Run: headless pygame with SDL's dummy video driver; simulated clock (each Clock.tick advances the game by its frame time, no real sleeping); random seed 0; keys injected as events and as key.get_pressed() state; no mouse input.
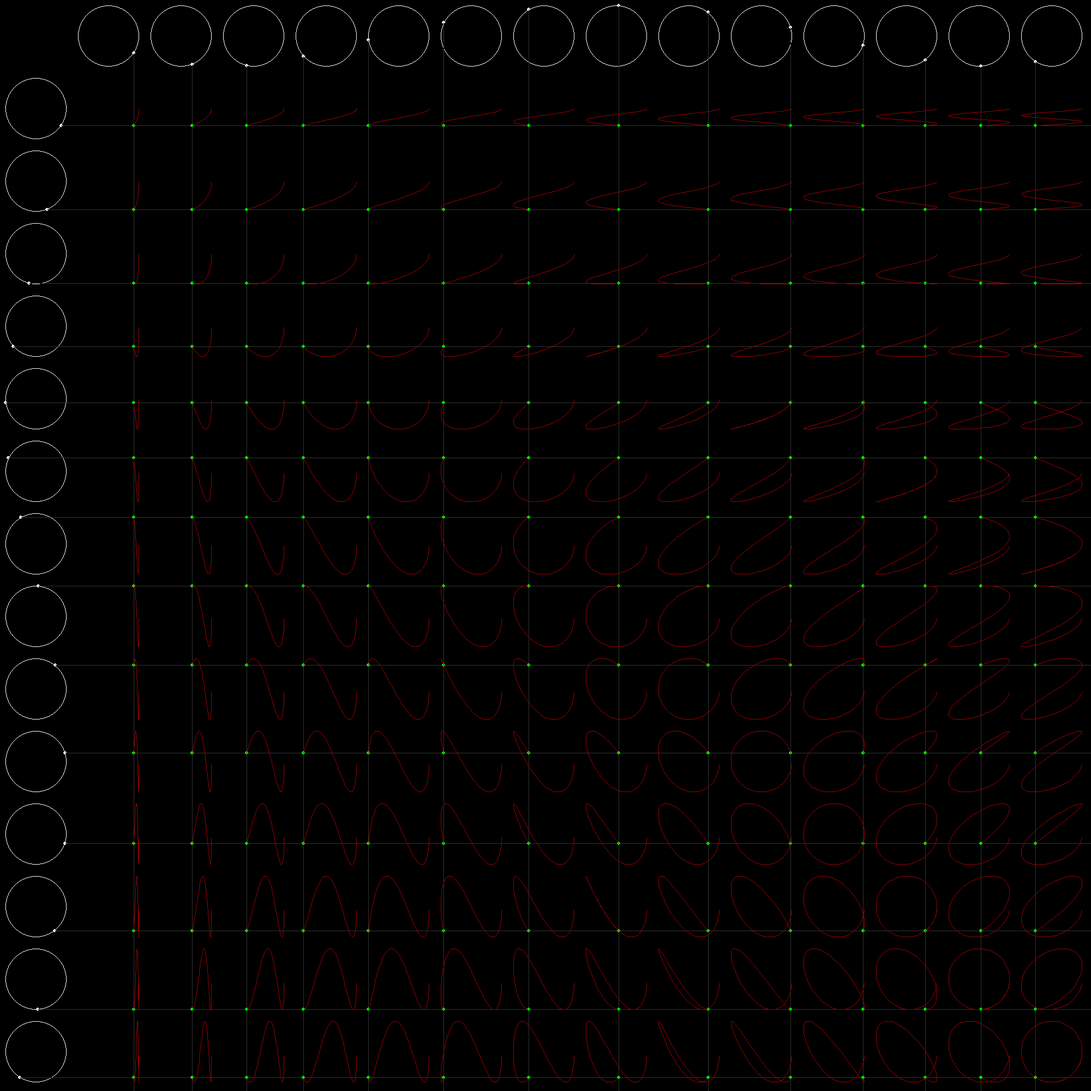
Frame 1 of 4 · flips 1–60 · no input
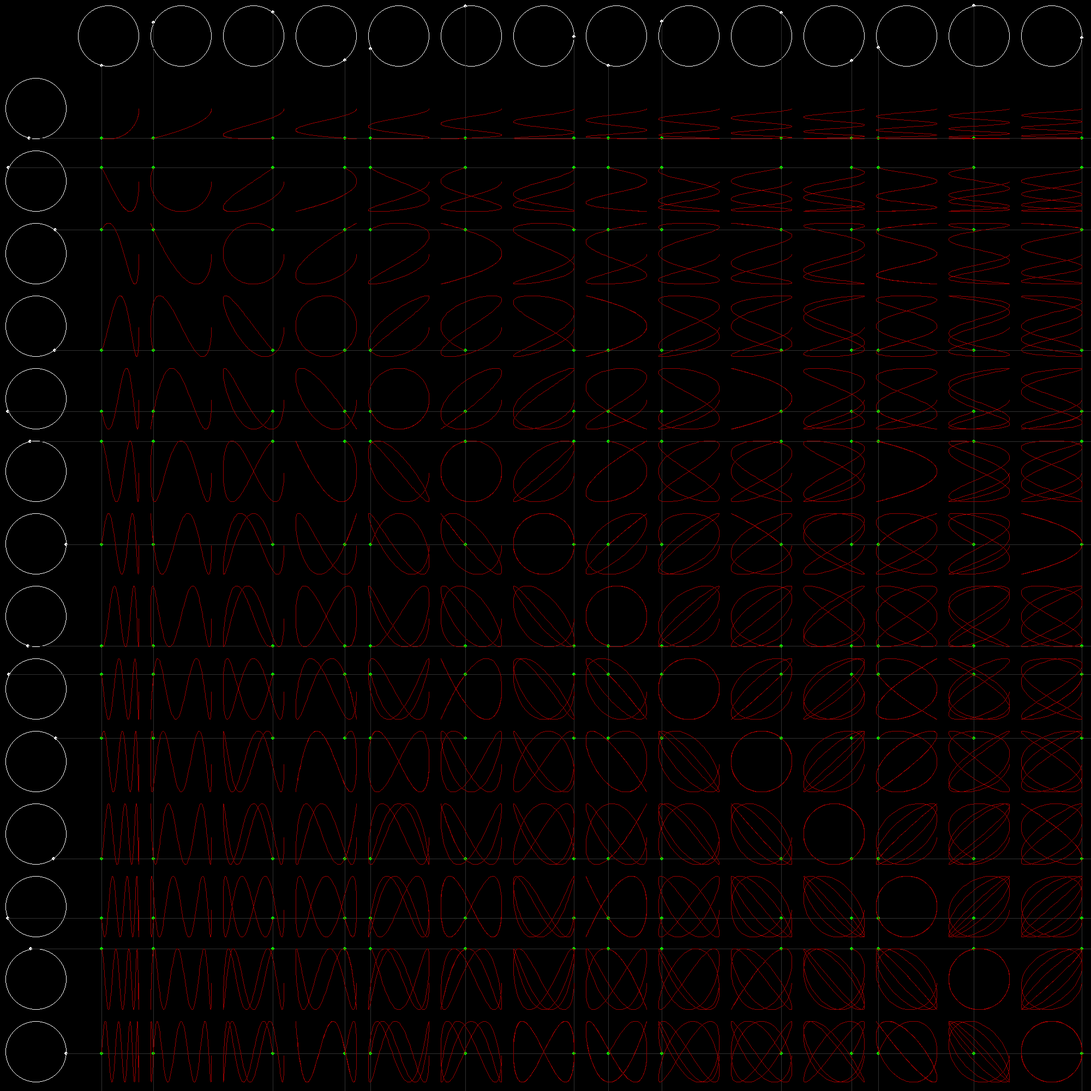
Frame 2 of 4 · flips 61–180 · tapped SPACE, RETURN · held RIGHT (→), D
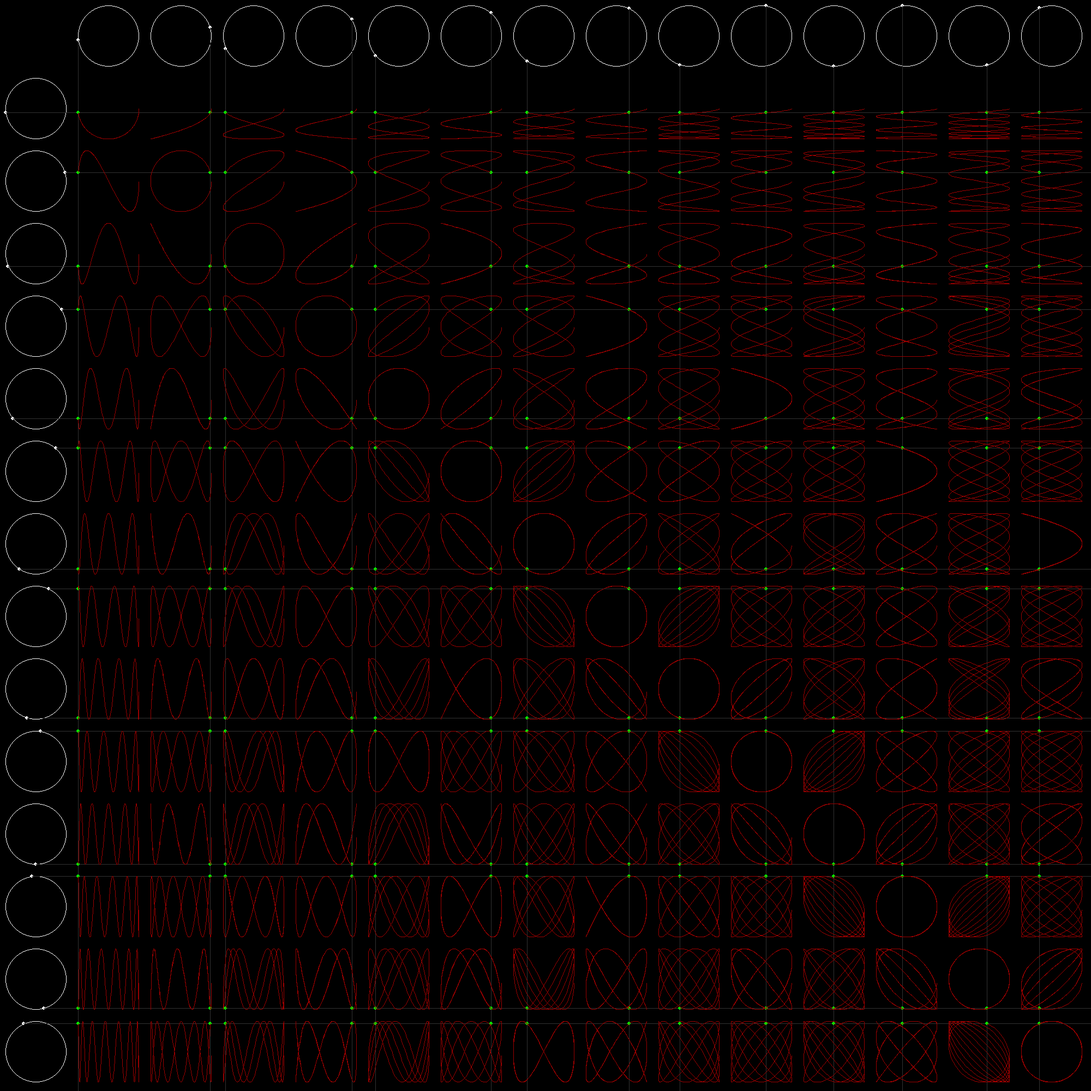
Frame 3 of 4 · flips 181–300 · held DOWN (↓), S
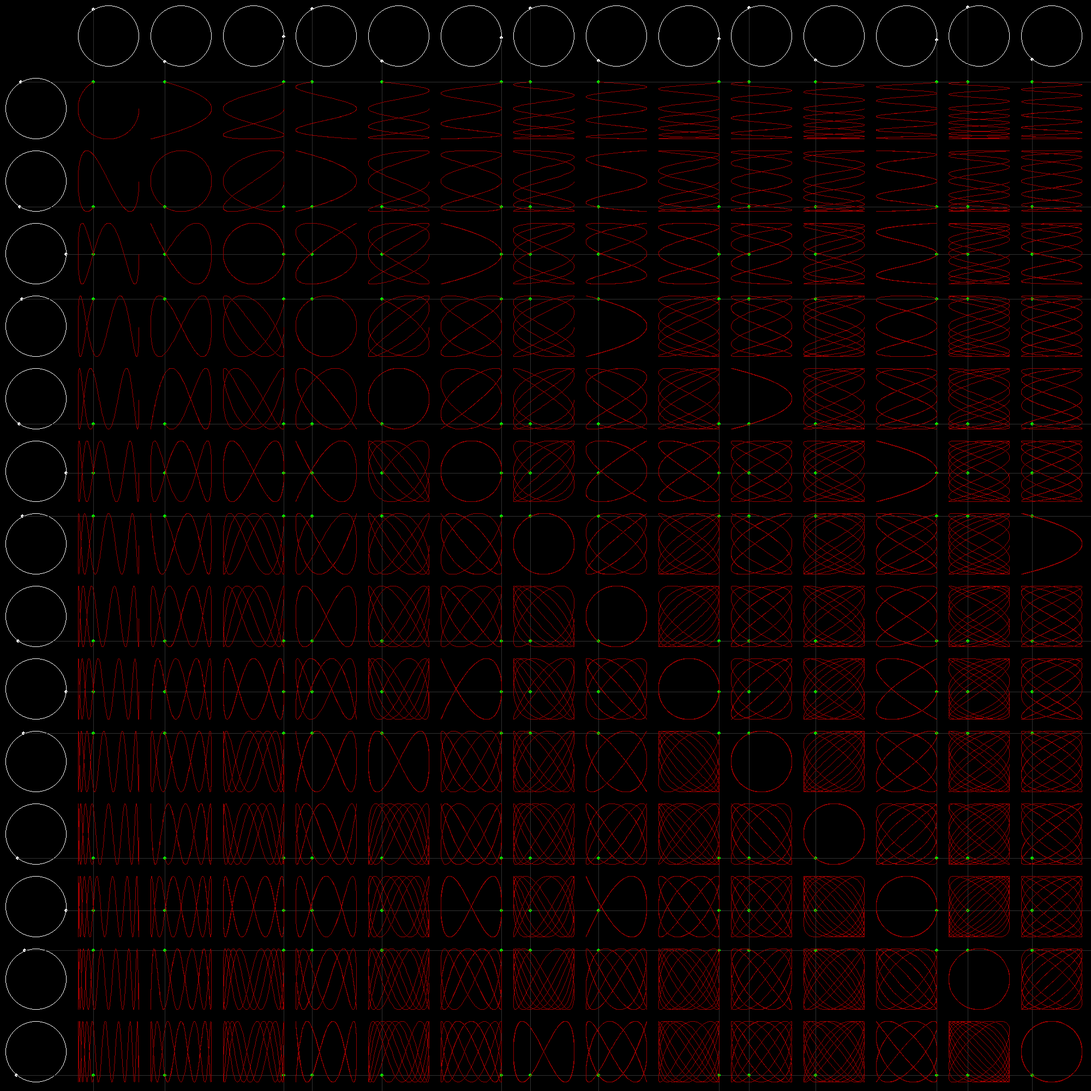
Frame 4 of 4 · flips 301–420 · held LEFT (←), A, UP (↑), W

The pygame program that drew these frames:

#!/usr/bin/python3.7
import pygame as pg
import math
from dataclasses import dataclass

auflösung = 2000
spalten = 15
abstand = auflösung // spalten
radius = (abstand -20) // 2
pg.init()
screen = pg.display.set_mode([auflösung, auflösung])
matrix = [[0]*spalten for i in range(spalten)]

@dataclass
class Rotor:
    x : int
    y : int
    speed : float
    horizontal : bool
    winkel : float = 0
    dotX : int = 0
    dotY : int = 0

    def show(self):
        pg.draw.circle(screen,(255,255,255),(self.x,self.y),radius,1)
        pg.draw.circle(screen,(255,255,255),(self.dotX,self.dotY),3)
        if self.horizontal:
            pg.draw.line(screen,(50,50,50),(self.dotX,self.dotY),(self.dotX,auflösung))
        else:
            pg.draw.line(screen,(50,50,50),(self.dotX,self.dotY),(auflösung, self.dotY))

    def update(self):

        self.winkel = self.winkel + self.speed
        self.dotX = int(self.x + radius * math.cos(self.winkel))
        self.dotY = int(self.y + radius * math.sin(self.winkel))

@dataclass 
class Lissajous:
    verticies : list

    def update(self,pos):
        self.verticies.append(pos)

    def show(self):
        pg.draw.circle(screen,(0,255,0),self.verticies[-1],3)
        if len(self.verticies) > 1:
            pg.draw.lines(screen,(155,0,0),False,self.verticies,1)


def setup():
    for n in range(spalten):
        x = n*abstand + abstand // 2
        y = abstand // 2
        matrix[0][n]=Rotor(x,y,0.01*n,True)
        matrix[n][0]=Rotor(y,x,0.01*n,False) 
    
    for zeile in range(1,spalten):
        for spalte in range(1,spalten):
            matrix[zeile][spalte] = Lissajous([])


def draw():
    for n in range(1,spalten): 
        matrix[0][n].update()
        matrix[n][0].update()
    
    for zeile in range(1,spalten):
        for spalte in range(1,spalten):
            x = matrix[0][spalte].dotX
            y = matrix[zeile][0].dotY
            matrix[zeile][spalte].update([x,y])
    
    for zeile in range(spalten):
        for spalte in range(spalten):
            if zeile == 0 and spalte == 0:
                continue
            matrix[zeile][spalte].show()

setup()
weitermachen = True
clock = pg.time.Clock()


while weitermachen:
    clock.tick(20)
    for event in pg.event.get():
        if event.type == pg.QUIT:
            weitermachen = False
    screen.fill((0,0,0))
    draw()
    pg.display.flip()
    
pg.quit()
